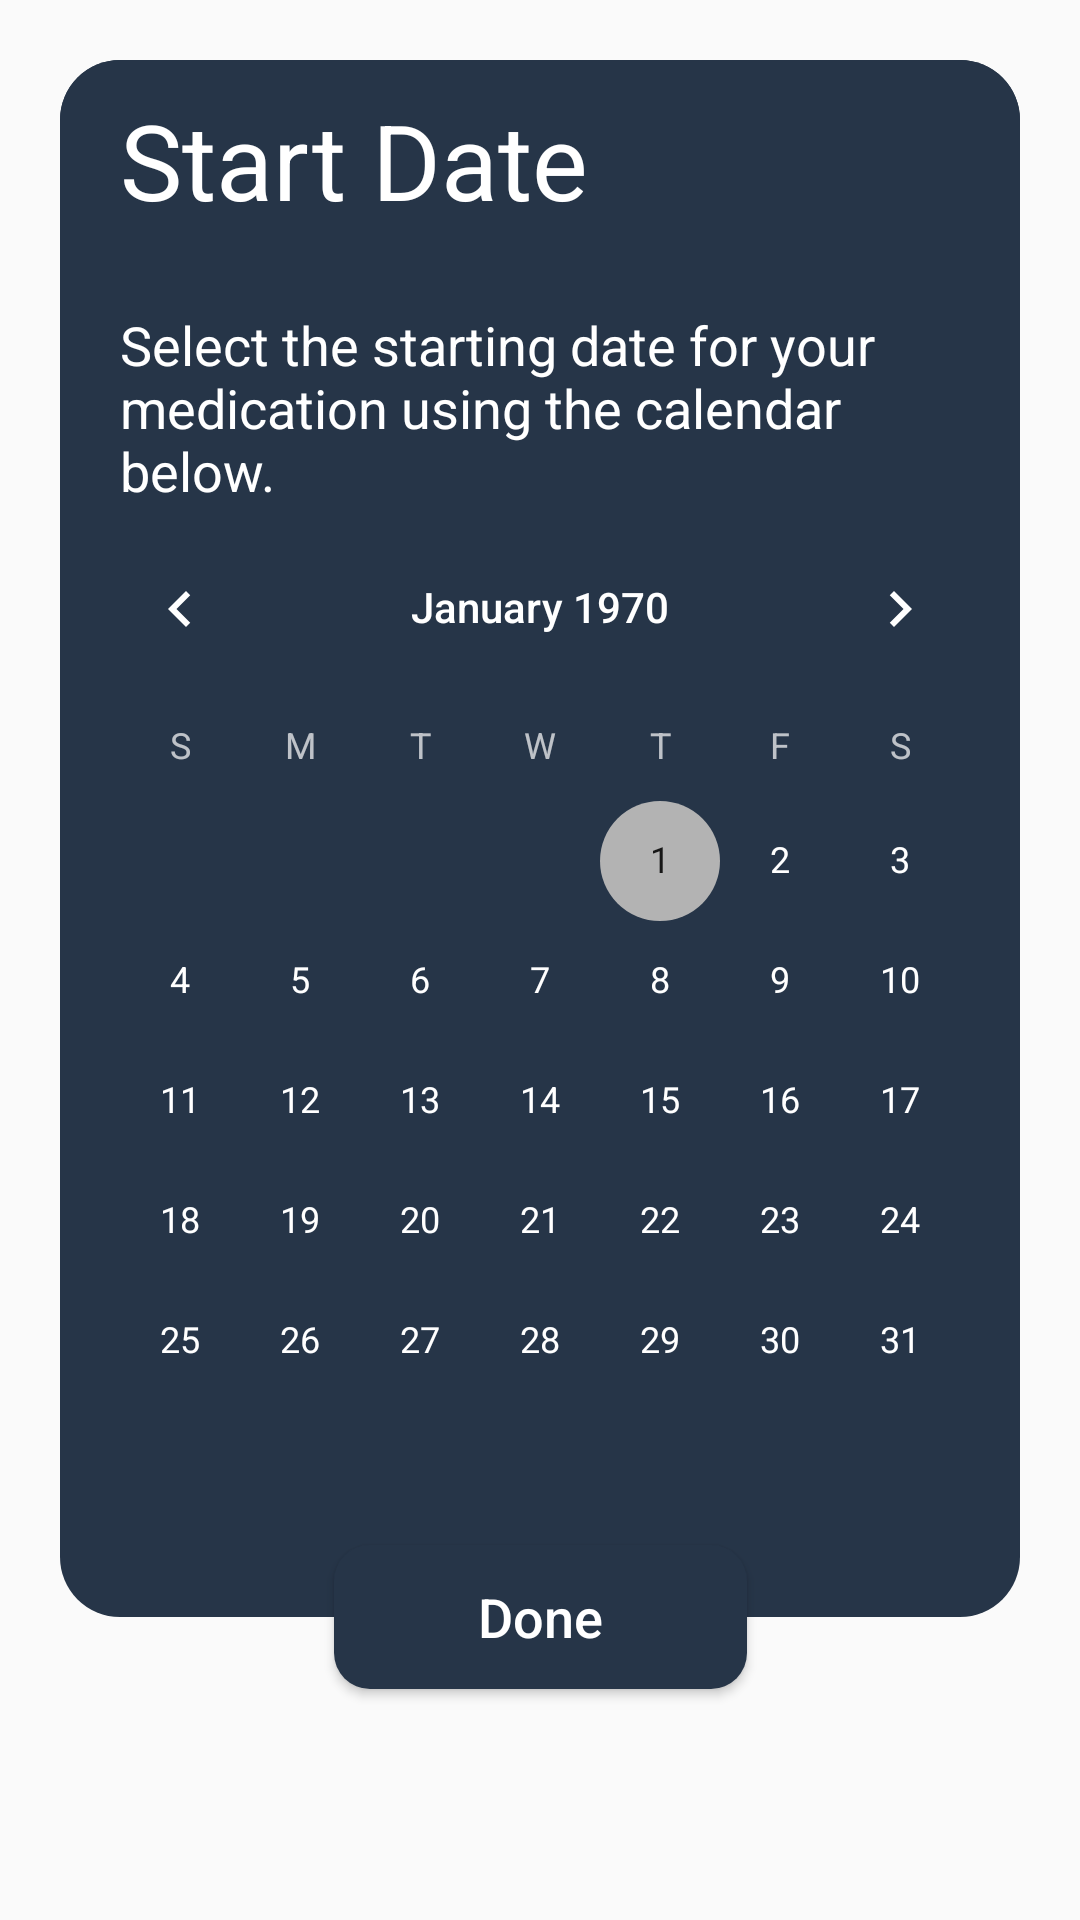

Produce the Android XML layout that renders to this screen, including the resource entries it uses.
<!-- AndroidManifest.xml: application theme MeditrackAppTheme -->
<!-- res/layout/dialog_choose_start_date_dark.xml -->
<?xml version="1.0" encoding="utf-8"?>
<androidx.constraintlayout.widget.ConstraintLayout xmlns:android="http://schemas.android.com/apk/res/android"
    xmlns:app="http://schemas.android.com/apk/res-auto"
    android:layout_width="match_parent"
    android:layout_height="wrap_content"
    android:background="@android:color/transparent"
    android:padding="20dp"
    android:layout_margin="20dp">

    <androidx.constraintlayout.widget.ConstraintLayout
        android:id="@+id/custom_dialog_constraint_layout"
        android:layout_width="match_parent"
        android:layout_height="wrap_content"
        android:background="@drawable/bg_dialog_dark"
        app:layout_constraintEnd_toEndOf="parent"
        app:layout_constraintStart_toStartOf="parent"
        app:layout_constraintTop_toTopOf="parent">

        <TextView
            android:id="@+id/dialog_title_textview"
            android:layout_width="match_parent"
            android:layout_height="wrap_content"
            android:background="@drawable/bg_dialog_title_dark"
            android:padding="10dp"
            android:paddingStart="20dp"
            android:paddingEnd="20dp"

            android:text="@string/choose_start_date_dialog_title"
            android:textColor="@color/white"
            android:textSize="35sp"
            app:layout_constraintEnd_toEndOf="parent"
            app:layout_constraintStart_toStartOf="parent"
            app:layout_constraintTop_toTopOf="parent" />

        <TextView
            android:id="@+id/dialog_message_textview"
            android:layout_width="0dp"
            android:layout_height="wrap_content"
            android:layout_marginStart="20dp"
            android:layout_marginTop="16dp"
            android:layout_marginEnd="20dp"

            android:text="@string/choose_start_date_dialog_message"
            android:textColor="@color/white"
            android:textSize="18sp"
            app:layout_constraintEnd_toEndOf="parent"
            app:layout_constraintStart_toStartOf="parent"
            app:layout_constraintTop_toBottomOf="@+id/dialog_title_textview" />

        <CalendarView
            android:theme="@style/CalendarViewTheme"
            android:id="@+id/calendarView"
            android:layout_width="match_parent"
            android:layout_height="wrap_content"
            android:layout_marginBottom="32dp"
            app:layout_constraintBottom_toBottomOf="parent"
            app:layout_constraintEnd_toEndOf="parent"
            app:layout_constraintStart_toStartOf="parent"
            app:layout_constraintTop_toBottomOf="@id/dialog_message_textview" />

    </androidx.constraintlayout.widget.ConstraintLayout>

    <Button
        android:id="@+id/done_btn"
        android:layout_width="wrap_content"
        android:layout_height="wrap_content"
        android:paddingHorizontal="48dp"

        android:text="@string/done"
        android:textSize="18sp"
        android:textAllCaps="false"
        android:textColor="@color/white"
        android:background="@drawable/bg_dialog_bottom_btn_dark"
        app:layout_constraintStart_toStartOf="parent"
        app:layout_constraintEnd_toEndOf="parent"
        app:layout_constraintBottom_toBottomOf="@id/custom_dialog_constraint_layout"
        app:layout_constraintTop_toBottomOf="@id/custom_dialog_constraint_layout"/>


</androidx.constraintlayout.widget.ConstraintLayout>
<!-- resources referenced by this layout -->
<resources>
  <color name="white">#FFFFFF</color>
  <!-- drawable bg_dialog_bottom_btn_dark (drawable) -->
  <?xml version="1.0" encoding="utf-8"?>
  <shape xmlns:android="http://schemas.android.com/apk/res/android"
      android:shape="rectangle">
      <solid android:color="@color/ij_darkteal"/>
      <corners android:radius="12dp"/>
  </shape>
  <!-- drawable bg_dialog_dark (drawable) -->
  <?xml version="1.0" encoding="utf-8"?>
  <shape xmlns:android="http://schemas.android.com/apk/res/android"
      android:shape="rectangle">
      <solid android:color="@color/ij_darkteal"/>
      <corners android:radius="20dp"/>
  
  
  </shape>
  <!-- drawable bg_dialog_title_dark (drawable) -->
  <?xml version="1.0" encoding="utf-8"?>
  <shape xmlns:android="http://schemas.android.com/apk/res/android"
      android:shape="rectangle">
      <solid android:color="@color/ij_darkteal"/>
      <corners android:topLeftRadius="20dp"
          android:topRightRadius="20dp"/>
  
  </shape>
  <string name="choose_start_date_dialog_message">Select the starting date for your medication using the calendar below.</string>
  <string name="choose_start_date_dialog_title">Start Date</string>
  <string name="done">Done</string>
  <style name="CalendarViewTheme" parent="Theme.AppCompat">
          <item name="colorAccent">@color/light_gray</item>
          <item name="colorPrimary">@color/white</item>
          <item name="android:textColorPrimary">@color/white</item>
      </style>
  <style name="MeditrackAppTheme" parent="Theme.AppCompat.Light.NoActionBar">
          <item name="android:windowLayoutInDisplayCutoutMode" tools:targetApi="o_mr1">shortEdges</item>
          <item name="android:windowDisablePreview">true</item>
          <item name="android:windowNoTitle">true</item>
          <item name="android:windowFullscreen">true</item>
          <item name="windowNoTitle">true</item>
          <item name="android:windowOverscan">true</item>
          <item name="android:fillViewport">true</item>
      </style>
  <color name="ij_darkteal">#263548</color>
  <color name="light_gray">#b3b3b3</color>
</resources>
